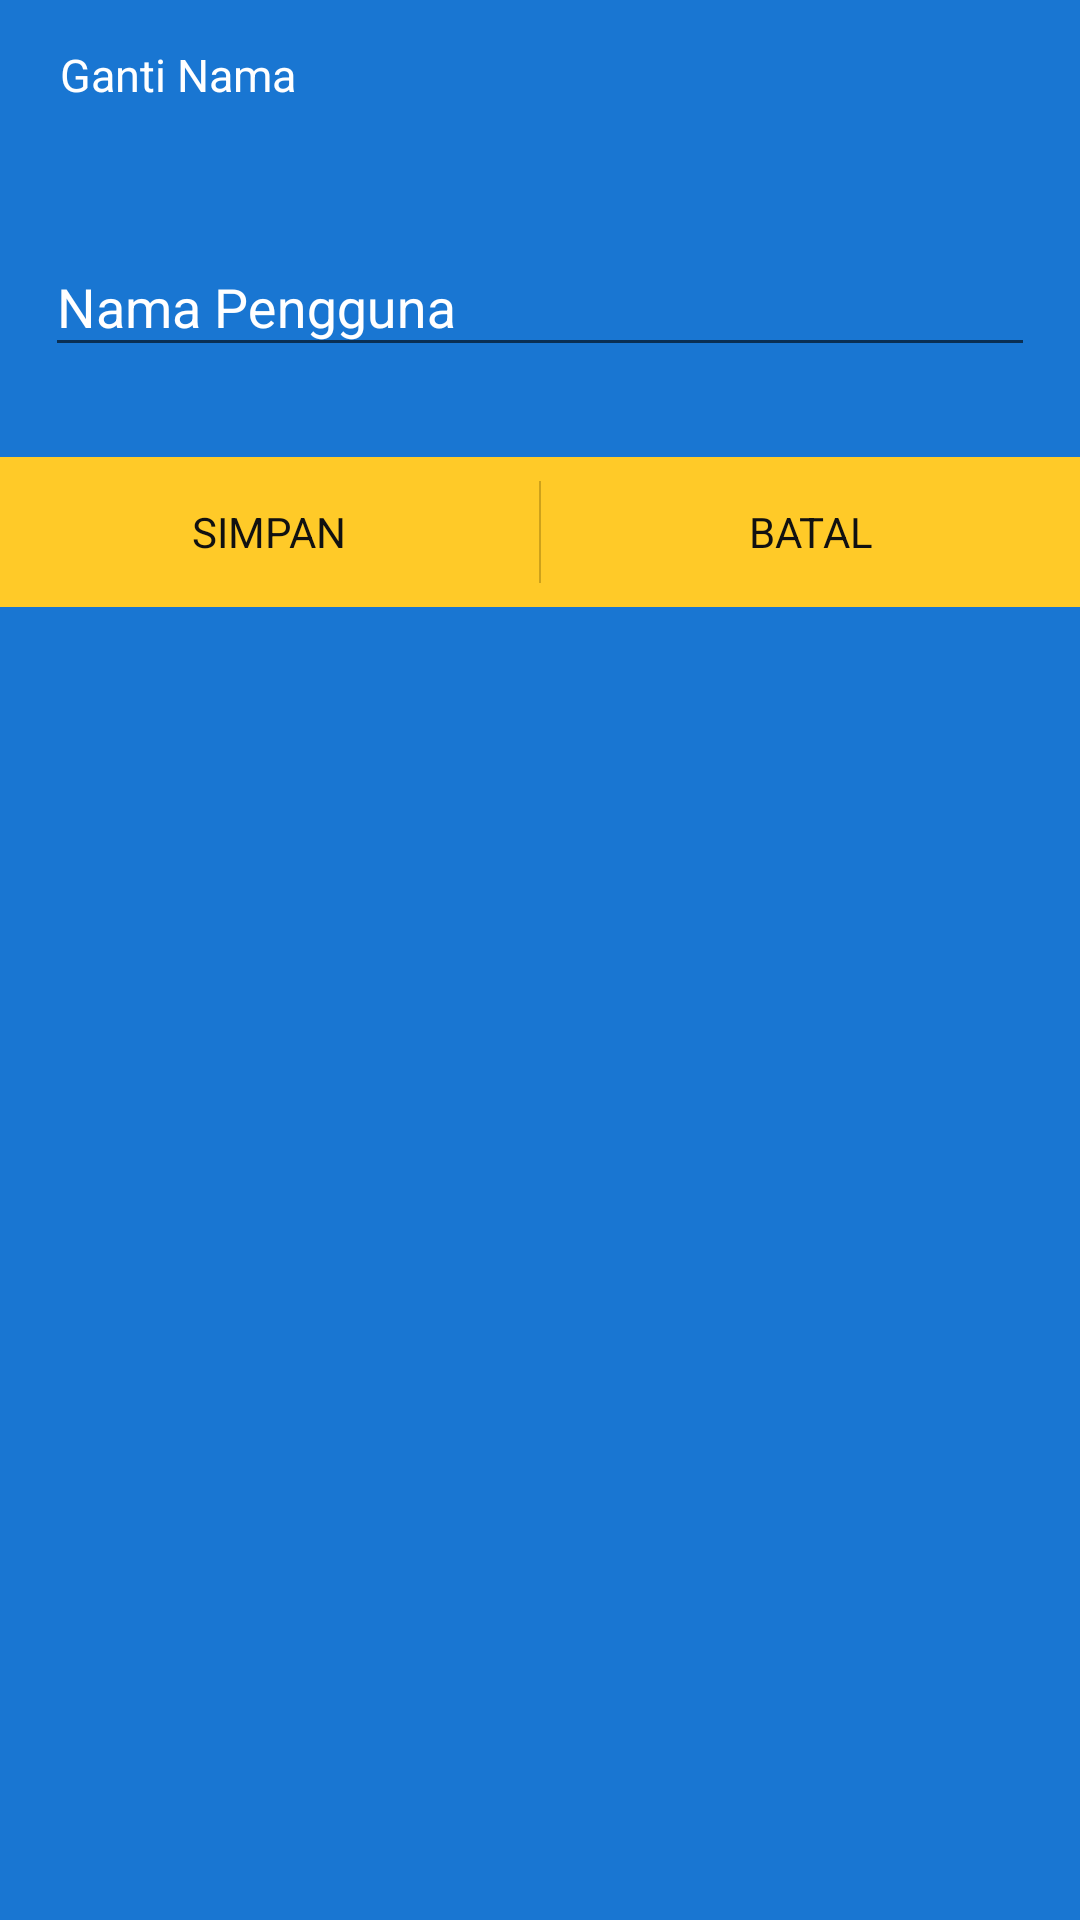

Produce the Android XML layout that renders to this screen, including the resource entries it uses.
<!-- AndroidManifest.xml: application theme AppTheme2 -->
<!-- res/layout/view_dialog.xml -->
<?xml version="1.0" encoding="utf-8"?>
<LinearLayout
    xmlns:android="http://schemas.android.com/apk/res/android"
    xmlns:app="http://schemas.android.com/apk/res-auto"
    android:orientation="vertical"
    android:layout_width="match_parent"
    android:background="@color/colorPrimaryDark"
    android:layout_height="wrap_content">

    <RelativeLayout
        android:background="?android:attr/selectableItemBackground"
        android:clickable="true"
        android:layout_width="match_parent"
        android:layout_height="50dp">
        <TextView
            android:textColor="#fff"
            android:textSize="15dp"
            android:paddingLeft="20dp"
            android:gravity="center_vertical"
            android:id="@+id/viewPilihAlamat"
            android:text="Ganti Nama"
            android:layout_width="match_parent"
            android:layout_height="match_parent"/>
    </RelativeLayout>

    <android.support.design.widget.TextInputLayout
        android:layout_below="@id/viewPilihAlamat"
        android:layout_marginLeft="15dp"
        android:layout_marginRight="15dp"
        android:layout_marginTop="20dp"
        android:layout_marginBottom="30dp"
        android:textColorHint="#fff"
        android:layout_width="match_parent"
        android:layout_height="wrap_content">
        <EditText
            android:inputType="textCapWords"
            android:id="@+id/name"
            android:textColor="#fff"
            android:hint="Nama Pengguna"
            android:layout_width="match_parent"
            android:layout_height="wrap_content" />
    </android.support.design.widget.TextInputLayout>

    <RelativeLayout
        android:layout_width="wrap_content"
        android:layout_height="wrap_content">
    <LinearLayout
        android:background="@color/colorAccent"
        android:orientation="horizontal"
        android:layout_width="match_parent"
        android:layout_height="50dp">

        <TextView
            android:textColor="#111"
            android:id="@+id/save"
            android:background="?android:attr/selectableItemBackground"
            android:clickable="true"
            android:gravity="center"
            android:layout_weight="1"
            android:text="SIMPAN"
            android:layout_width="match_parent"
            android:layout_height="match_parent" />

        <LinearLayout
            android:layout_marginTop="8dp"
            android:layout_marginBottom="8dp"
            android:background="#cea21b"
            android:layout_width="2px"
            android:layout_height="match_parent"></LinearLayout>

        <TextView
            android:textColor="#111"
            android:id="@+id/cencel"
            android:background="?android:attr/selectableItemBackground"
            android:clickable="true"
            android:gravity="center"
            android:layout_weight="1"
            android:text="BATAL"
            android:layout_width="match_parent"
            android:layout_height="match_parent" />
    </LinearLayout>
    </RelativeLayout>
</LinearLayout>
<!-- resources referenced by this layout -->
<resources>
  <color name="colorAccent">#FFCA28</color>
  <color name="colorPrimaryDark">#1976D2</color>
  <style name="AppTheme2" parent="Theme.AppCompat.Light.NoActionBar">
          
          <item name="colorPrimary">@color/colorPrimary</item>
          <item name="colorPrimaryDark">@color/colorPrimaryDark</item>
          <item name="colorAccent">@color/colorAccent</item>
      </style>
  <color name="colorPrimary">#2196F3</color>
</resources>
